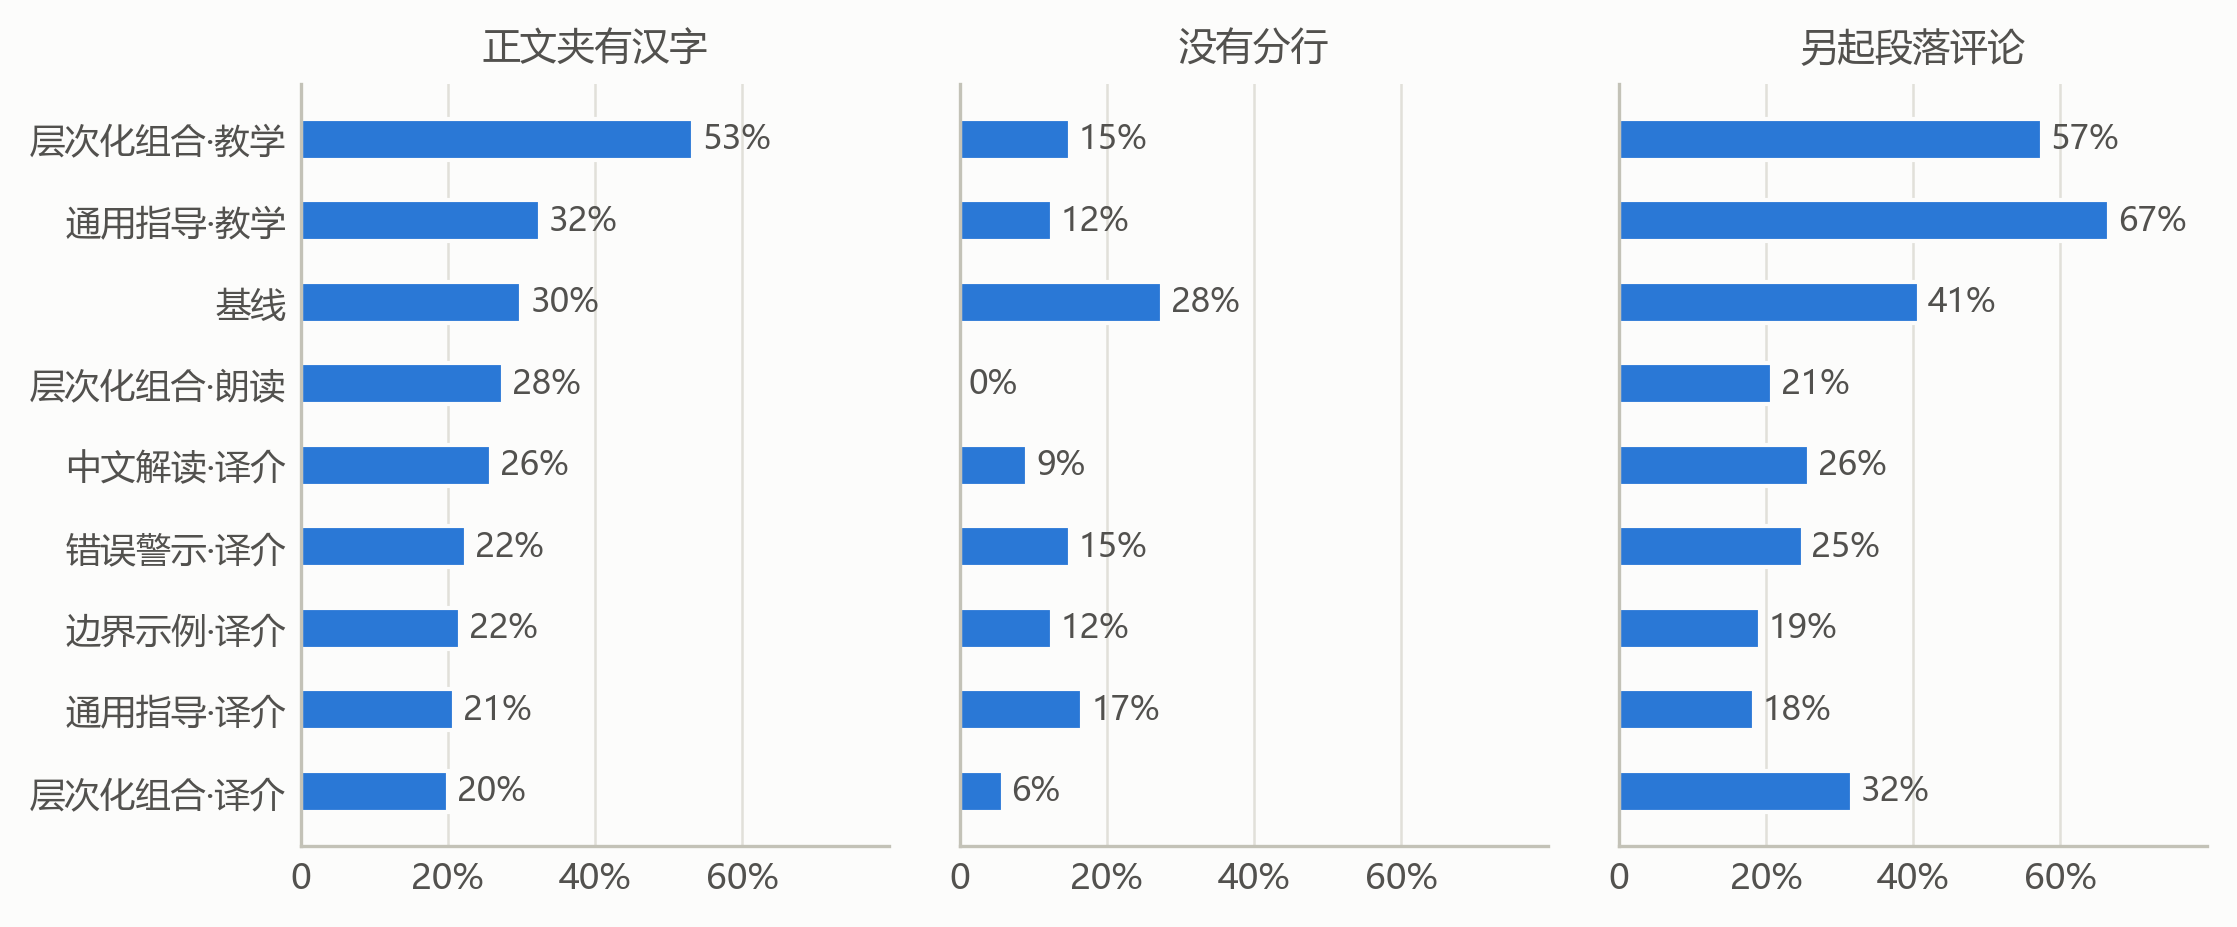

Source data for this figure (header and first rows):
strategy, n, has_chinese, single_line, extra_paragraphs
S5_T3, 120, 64, 18, 69
S1_T3, 120, 39, 15, 80
S0, 120, 36, 33, 49
S5_T2, 120, 33, 0, 25
S2_T1, 120, 31, 11, 31
S4_T1, 120, 27, 18, 30
S3_T1, 120, 26, 15, 23
S1_T1, 120, 25, 20, 22
S5_T1, 120, 24, 7, 38
